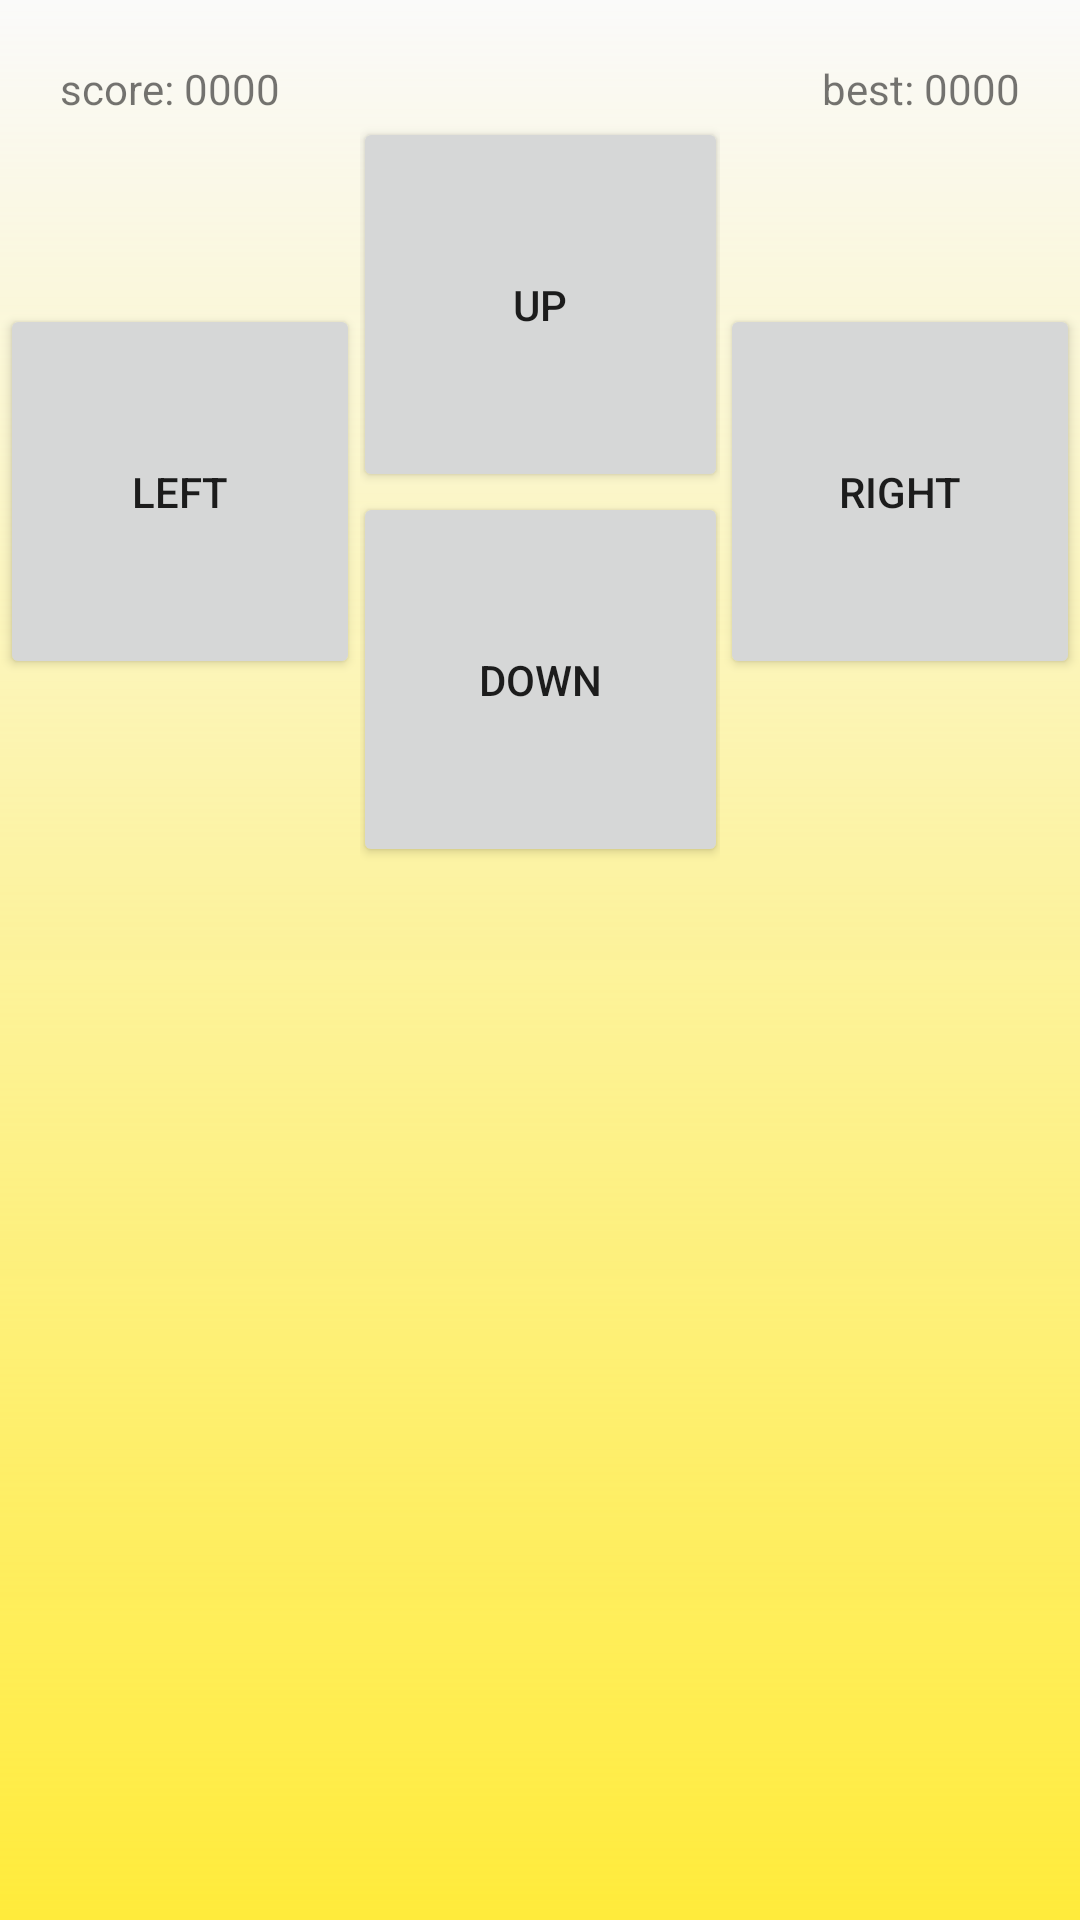

Write the Android layout XML for this screen, with the resource values it uses.
<!-- AndroidManifest.xml: application theme AppTheme -->
<!-- res/layout/activity_game_screen.xml -->
<?xml version="1.0" encoding="utf-8"?>
<LinearLayout xmlns:android="http://schemas.android.com/apk/res/android"
    android:id="@+id/game_screen_layout"
    android:layout_width="match_parent"
    android:layout_height="match_parent"
    android:background="@drawable/main_gradient_background"
    android:orientation="vertical">

    <LinearLayout
        android:layout_width="match_parent"
        android:layout_height="wrap_content"
        android:orientation="horizontal"
        android:layout_marginTop="20dp"
        android:layout_marginLeft="20dp"
        android:layout_marginRight="20dp">

        <TextView
            android:layout_width="wrap_content"
            android:layout_height="wrap_content"
            android:text="score: " />

        <TextView
            android:id="@+id/tv_score"
            android:layout_width="wrap_content"
            android:layout_height="wrap_content"
            android:text="0000"/>

        <View
            android:layout_width="1dp"
            android:layout_height="1dp"
            android:layout_weight="1"/>

        <TextView
            android:layout_width="wrap_content"
            android:layout_height="wrap_content"
            android:text="best: " />

        <TextView
            android:id="@+id/tv_best"
            android:layout_width="wrap_content"
            android:layout_height="wrap_content"
            android:text="0000" />

    </LinearLayout>




    <LinearLayout
        android:layout_width="match_parent"
        android:layout_height="wrap_content"
        android:layout_gravity="bottom"
        android:orientation="horizontal">

        <Button
            android:id="@+id/btn_left"
            android:layout_width="125dp"
            android:layout_height="125dp"
            android:layout_gravity="center_vertical"
            android:layout_weight="1"
            android:text="left" />

        <LinearLayout
            android:layout_width="wrap_content"
            android:layout_height="wrap_content"
            android:layout_weight="1"
            android:layout_gravity="center_horizontal"
            android:orientation="vertical">

            <Button
                android:id="@+id/btn_up"
                android:layout_width="125dp"
                android:layout_height="125dp"
                android:layout_gravity="center_horizontal"
                android:text="up" />

            <Button
                android:id="@+id/btn_down"
                android:layout_width="125dp"
                android:layout_height="125dp"
                android:layout_gravity="center_horizontal"
                android:text="down" />
        </LinearLayout>

        <Button
            android:id="@+id/btn_right"
            android:layout_width="125dp"
            android:layout_height="125dp"
            android:layout_gravity="center_vertical"
            android:layout_weight="1"
            android:text="right" />


    </LinearLayout>


</LinearLayout>
<!-- resources referenced by this layout -->
<resources>
  <!-- drawable main_gradient_background (drawable) -->
  <?xml version="1.0" encoding="utf-8"?>
  <shape xmlns:android="http://schemas.android.com/apk/res/android">
      <gradient
          android:type="linear"
          android:angle="90"
          android:startColor="#FFEB3B"
          android:endColor="@color/colorGreen" />
  </shape>
  <style name="AppTheme" parent="Theme.AppCompat.Light.NoActionBar">
          
          <item name="colorPrimary">@color/green</item>
          <item name="colorPrimaryDark">@color/darkGreen</item>
          <item name="colorAccent">@color/yellow</item>
      </style>
  <color name="green">#4CAF50</color>
  <color name="darkGreen">#388E3C</color>
  <color name="yellow">#FFEB3B</color>
</resources>
